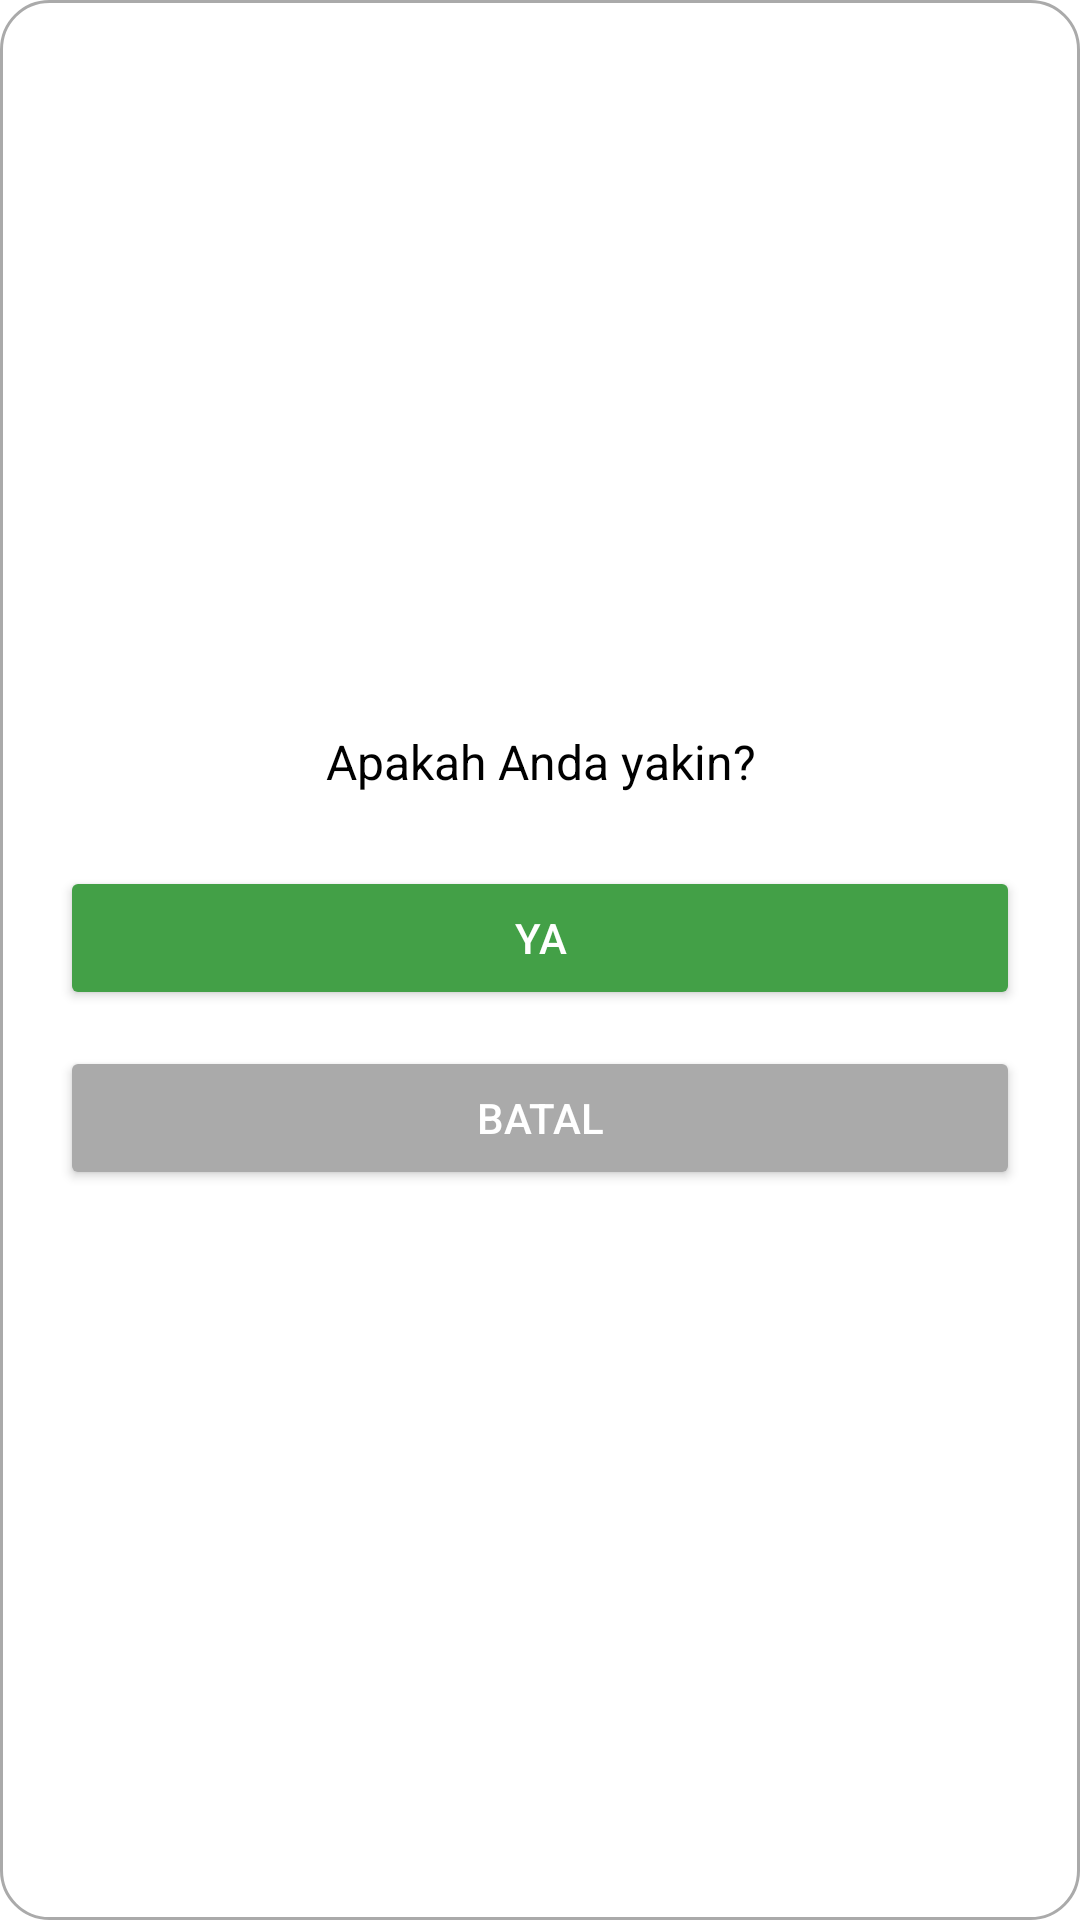

Here is an Android app screen rendered from its layout file. Give the layout XML and the strings, colors and styles it references.
<!-- AndroidManifest.xml: application theme Theme.KosHub -->
<!-- res/layout/dialog_logout.xml -->
<?xml version="1.0" encoding="utf-8"?>
<LinearLayout xmlns:android="http://schemas.android.com/apk/res/android"
    android:layout_width="match_parent"
    android:layout_height="wrap_content"
    android:orientation="vertical"
    android:padding="20dp"
    android:background="@drawable/bg_dialog"
    android:gravity="center">

    
    <TextView
        android:id="@+id/tvMessage"
        android:layout_width="match_parent"
        android:layout_height="wrap_content"
        android:text="Apakah Anda yakin?"
        android:textColor="@android:color/black"
        android:textSize="16sp"
        android:textAlignment="center"
        android:layout_marginBottom="24dp"/>

    
    <Button
        android:id="@+id/btnYa"
        android:layout_width="match_parent"
        android:layout_height="wrap_content"
        android:text="Ya"
        android:backgroundTint="@color/green_light"
        android:textColor="@color/white"
        android:layout_marginBottom="12dp"/>

    
    <Button
        android:id="@+id/btnBatal"
        android:layout_width="match_parent"
        android:layout_height="wrap_content"
        android:text="Batal"
        android:backgroundTint="@android:color/darker_gray"
        android:textColor="@android:color/white"/>
</LinearLayout>
<!-- resources referenced by this layout -->
<resources>
  <color name="green_light">#43A047</color>
  <color name="white">#FFFFFF</color>
  <!-- drawable bg_dialog (drawable) -->
  <?xml version="1.0" encoding="utf-8"?>
  <shape xmlns:android="http://schemas.android.com/apk/res/android"
      android:shape="rectangle">
  
      
      <solid android:color="@android:color/white" />
  
      
      <corners android:radius="16dp" />
  
      
      <padding
          android:left="4dp"
          android:top="4dp"
          android:right="4dp"
          android:bottom="4dp"/>
  
      <stroke
          android:width="1dp"
          android:color="@android:color/darker_gray"/>
  </shape>
  <style name="Theme.KosHub" parent="Theme.MaterialComponents.DayNight.NoActionBar">
  
          
          <item name="colorPrimary">#2E7D32</item>
          <item name="colorPrimaryVariant">#0E4D2E</item>
          <item name="colorOnPrimary">#FFFFFF</item>
  
          
          <item name="colorSecondary">#0E4D2E</item>
          <item name="colorSecondaryVariant">#0E4D2E</item>
          <item name="colorOnSecondary">#000000</item>
  
          
          <item name="android:statusBarColor" tools:targetApi="l">?attr/colorPrimaryVariant</item>
          <item name="android:windowBackground">@color/white</item>
          <item name="android:windowIsTranslucent">false</item>
          <item name="android:windowDisablePreview">true</item>
  
  
      </style>
</resources>
